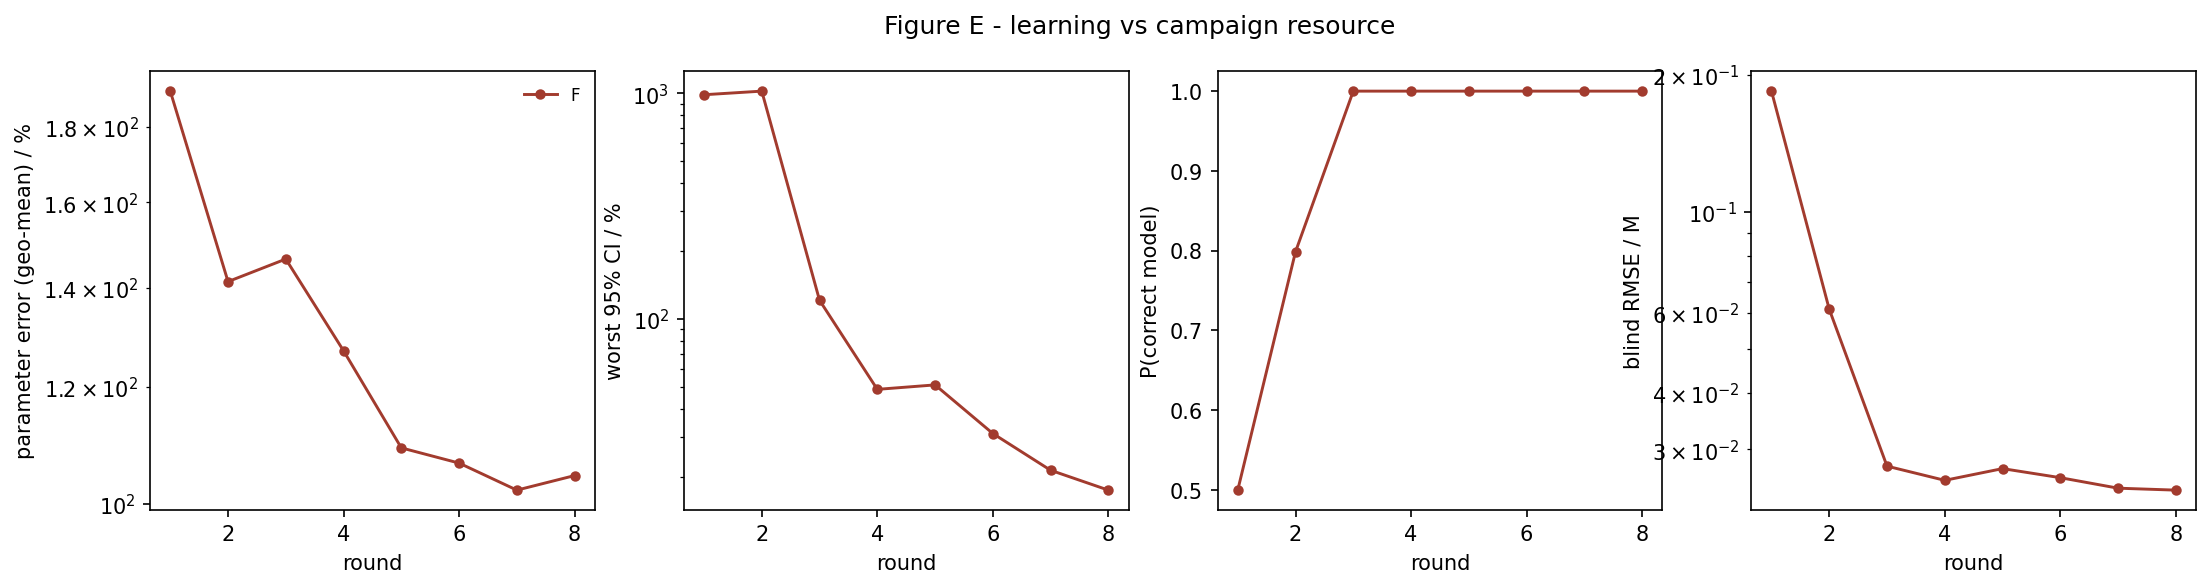

Data behind this chart, as committed beside it:
strategy, round, param_err_pct, max_rel_ci_pct, p_correct, blind_rmse_M
F, 1, 190.3, 986.3, 0.4996, 0.1845
F, 2, 141.4, 1023, 0.7985, 0.06107
F, 3, 146.4, 121.2, 1.0, 0.02757
F, 4, 126.9, 48.87, 1.0, 0.02566
F, 5, 109.1, 51.14, 1.0, 0.02723
F, 6, 106.5, 31.16, 1.0, 0.026
F, 7, 102.1, 21.42, 1.0, 0.02466
F, 8, 104.5, 17.49, 1.0, 0.02441
